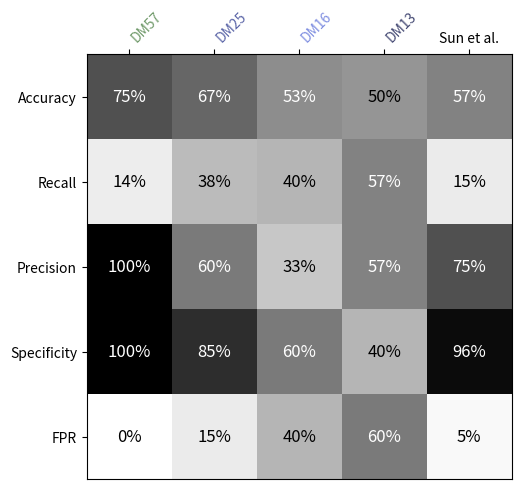

Write Python code to recreate this figure.
############## Summarizing model performance from Validation Script ################ 
# Hard codes the model performance metrics from the validation script into a table using a heatmap structure

import matplotlib.pyplot as plt
import numpy as np

metrics = ['Accuracy', 'Recall', 'Precision', 'Specificity', 'FPR']
media = ['DM57', 'DM25', 'DM16', 'DM13', 'Sun et al.']
data_dict = {
    'DM57': [75, 14, 100, 100, 0],
    'DM25': [67, 38, 60, 85, 15],
    'DM16': [53, 40, 33, 60, 40],
    'DM13': [50, 57, 57, 40, 60],
    'Sun et al.': [57, 15, 75, 96, 5]
}

data_pct = np.array([data_dict[m] for m in media]).T  # transpose so rows=metrics
media_colors = ['#6f9969', '#5c66a8', '#808fe1', '#454a74']

fig, ax = plt.subplots(figsize=(8, 5))

im = ax.imshow(data_pct, cmap='Greys', vmin=0, vmax=100)

ax.set_xticks(np.arange(len(media)))
ax.set_yticks(np.arange(len(metrics)))
ax.set_xticklabels(media)
ax.set_yticklabels(metrics)

ax.xaxis.tick_top()
ax.xaxis.set_label_position('top')

for tick_label, color in zip(ax.get_xticklabels(), media_colors):
    tick_label.set_color(color)
    tick_label.set_rotation(45)
    tick_label.set_ha('left')

for i in range(len(metrics)):
    for j in range(len(media)):
        text_color = "white" if data_pct[i, j] > 50 else "black"
        ax.text(j, i, f"{data_pct[i, j]}%", ha="center", va="center", color=text_color, fontsize=12)

plt.tight_layout()
plt.savefig('model_metrics.svg', format='svg') 
plt.show()